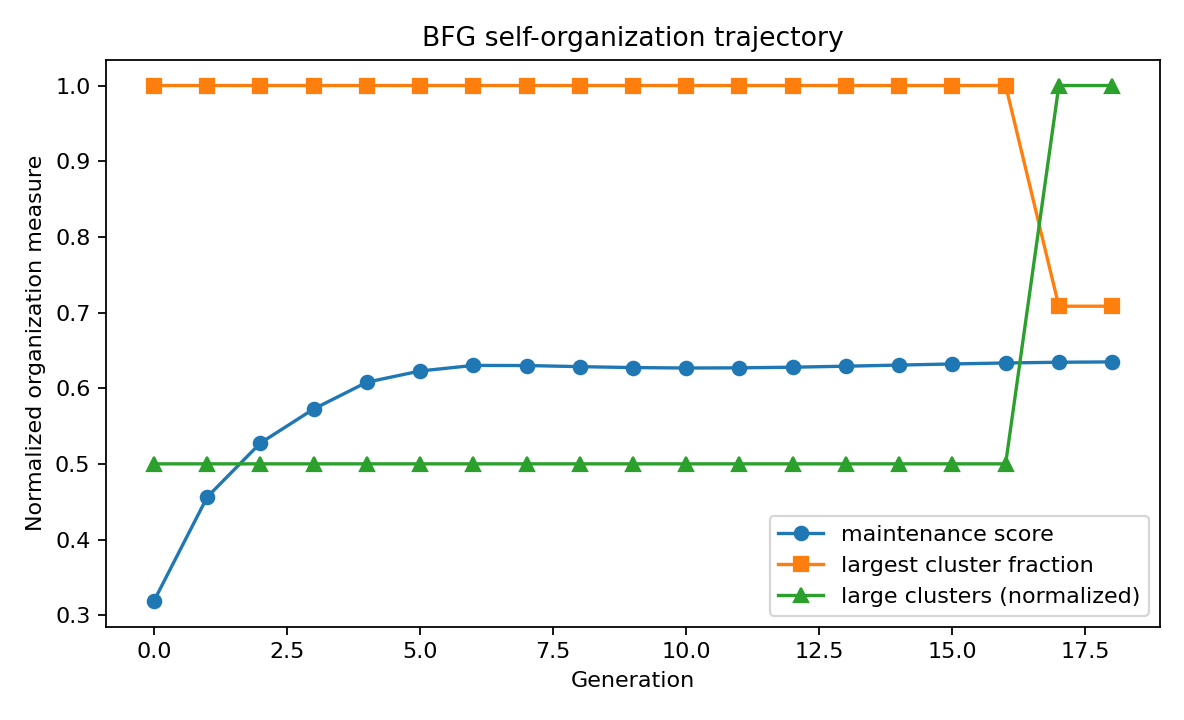

Values plotted in this chart, from the file beside it:
generation, component_count, largest_component_fraction, large_cluster_count, multi_cluster_state, division_like_candidate, mean_resource, resource_std, resource_entropy, viable_fraction, edge_density, algebraic_connectivity, maintenance_score, terminal
0, 1, 1.0, 1, False, False, 0.3517, 0.1713, 0.9669, 0.875, 0.4855, 1.598, 0.3188, False
1, 1, 1.0, 1, False, False, 0.462, 0.1311, 0.9872, 1.0, 0.471, 1.553, 0.4561, False
2, 1, 1.0, 1, False, False, 0.5327, 0.1298, 0.9903, 1.0, 0.4384, 1.489, 0.5276, False
3, 1, 1.0, 1, False, False, 0.5783, 0.1432, 0.99, 1.0, 0.4167, 1.423, 0.5725, False
4, 1, 1.0, 1, False, False, 0.6144, 0.1573, 0.9894, 1.0, 0.3949, 1.366, 0.6079, False
5, 1, 1.0, 1, False, False, 0.6301, 0.1689, 0.9883, 1.0, 0.3804, 1.315, 0.6227, False
6, 1, 1.0, 1, False, False, 0.6377, 0.1732, 0.988, 1.0, 0.3804, 1.266, 0.6301, False
7, 1, 1.0, 1, False, False, 0.6377, 0.1751, 0.9878, 1.0, 0.3696, 1.225, 0.6299, False
8, 1, 1.0, 1, False, False, 0.6363, 0.1752, 0.9878, 1.0, 0.3659, 1.188, 0.6285, False
9, 1, 1.0, 1, False, False, 0.635, 0.1746, 0.9878, 1.0, 0.3623, 1.154, 0.6272, False
10, 1, 1.0, 1, False, False, 0.6344, 0.1741, 0.9879, 1.0, 0.3478, 1.124, 0.6267, False
11, 1, 1.0, 1, False, False, 0.6346, 0.1742, 0.9879, 1.0, 0.3406, 1.099, 0.6269, False
12, 1, 1.0, 1, False, False, 0.6355, 0.1748, 0.9878, 1.0, 0.3406, 1.078, 0.6277, False
13, 1, 1.0, 1, False, False, 0.6369, 0.176, 0.9876, 1.0, 0.3406, 1.06, 0.629, False
14, 1, 1.0, 1, False, False, 0.6385, 0.1775, 0.9875, 1.0, 0.337, 1.045, 0.6305, False
15, 1, 1.0, 1, False, False, 0.6402, 0.1792, 0.9873, 1.0, 0.3297, 1.031, 0.632, False
16, 1, 1.0, 1, False, False, 0.6417, 0.181, 0.987, 1.0, 0.3152, 1.019, 0.6333, False
17, 4, 0.7083, 2, True, True, 0.6428, 0.1827, 0.9868, 1.0, 0.2935, 1.008, 0.6343, False
18, 4, 0.7083, 2, True, True, 0.6434, 0.1842, 0.9866, 1.0, 0.2899, 0.9989, 0.6347, False
